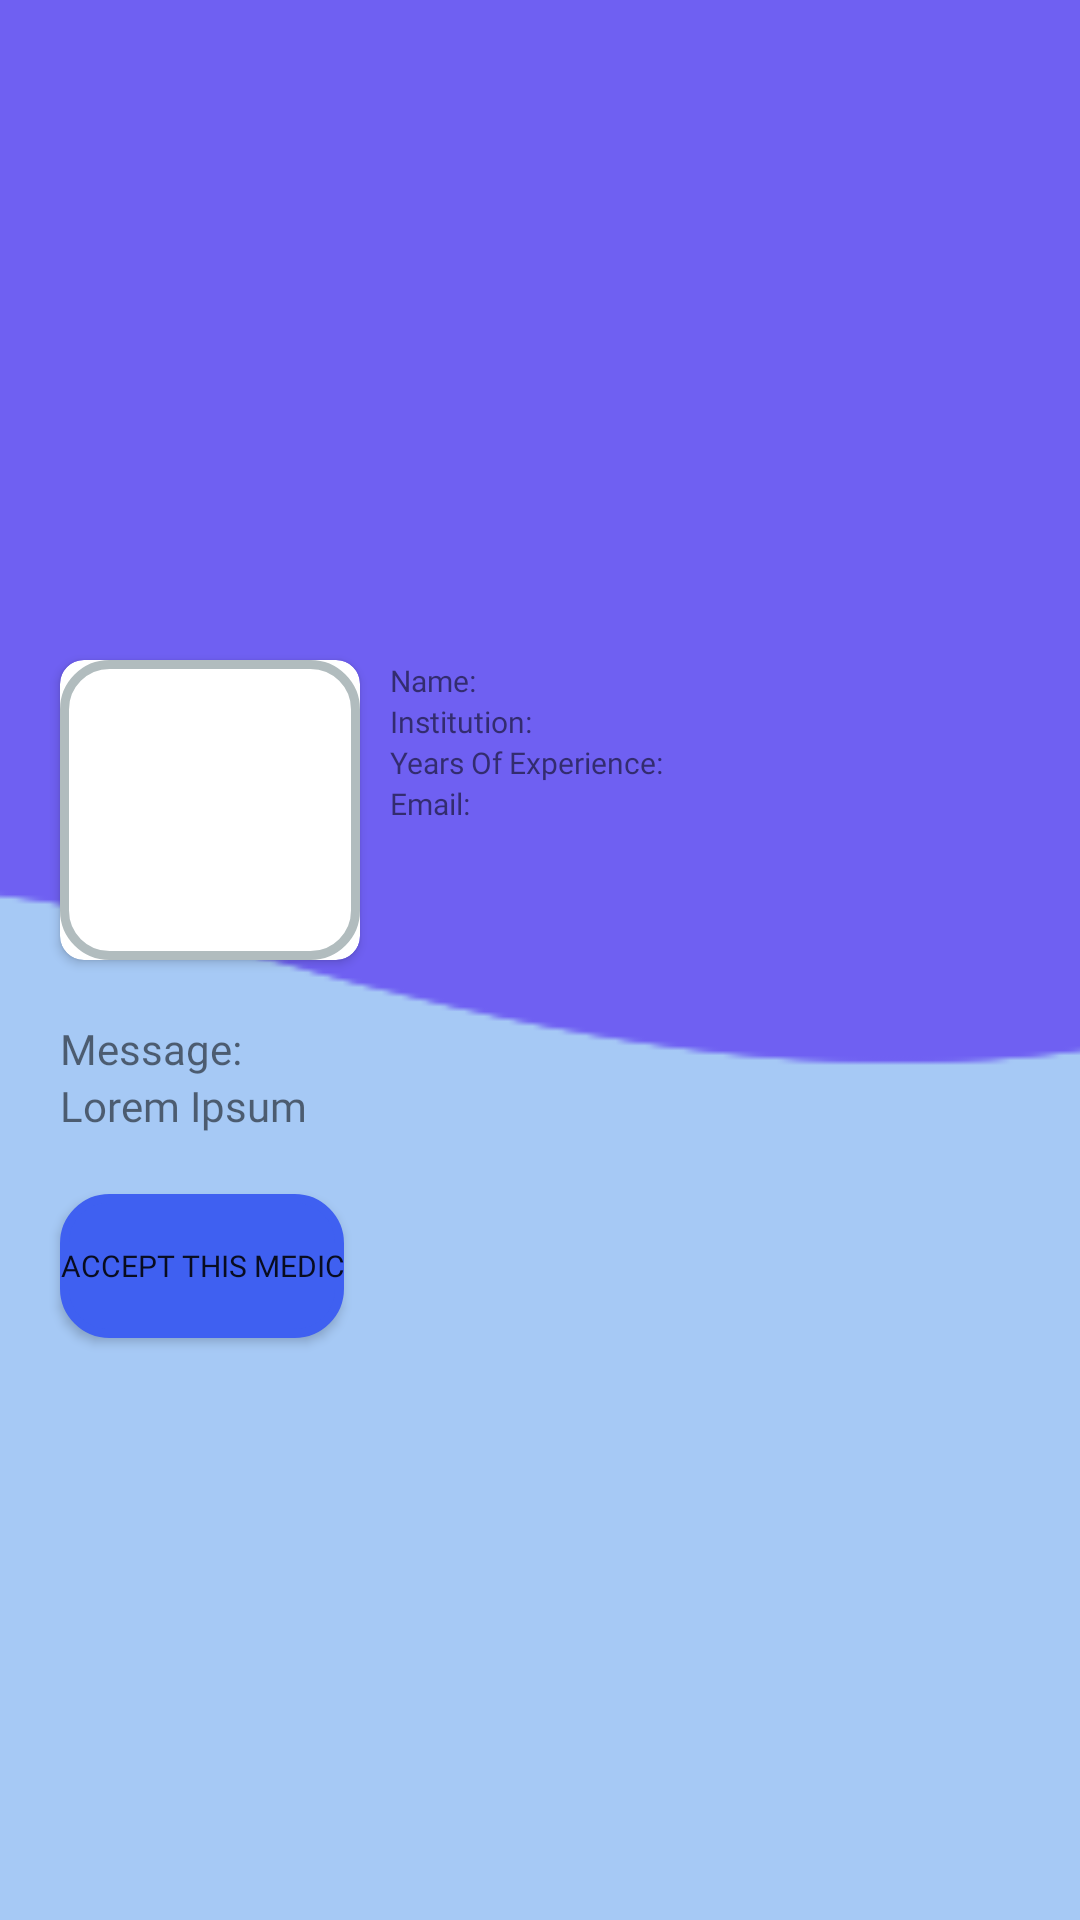

Layout XML and referenced resources for this Android screen:
<!-- AndroidManifest.xml: application theme Theme.MiMedico -->
<!-- res/layout/activity_medic_message.xml -->
<?xml version="1.0" encoding="utf-8"?>
<androidx.constraintlayout.widget.ConstraintLayout xmlns:android="http://schemas.android.com/apk/res/android"
    xmlns:app="http://schemas.android.com/apk/res-auto"
    xmlns:tools="http://schemas.android.com/tools"
    android:layout_width="match_parent"
    android:layout_height="match_parent"
    android:background="#A6C9F5"
    tools:context=".MedicMessage">

    <LinearLayout
        android:id="@+id/linearLayout"
        android:layout_width="match_parent"
        android:layout_height="wrap_content"
        app:layout_constraintEnd_toEndOf="parent"
        app:layout_constraintStart_toStartOf="parent"
        app:layout_constraintTop_toTopOf="parent">

        <ImageView
            android:id="@+id/medicMessageProofView"
            android:layout_width="match_parent"
            android:layout_height="200dp"
            android:layout_weight="1"
            android:adjustViewBounds="true"
            android:scaleType="fitCenter"
            app:srcCompat="?attr/selectableItemBackground" />
    </LinearLayout>

    <androidx.cardview.widget.CardView
        android:id="@+id/medicMessagePhotoView"
        android:layout_width="100dp"
        android:layout_height="100dp"
        android:layout_marginTop="20dp"
        android:layout_marginStart="20dp"
        app:cardCornerRadius="8dp"
        app:layout_constraintTop_toBottomOf="@id/linearLayout"
        app:layout_constraintStart_toStartOf="parent">

        <ImageView
            android:id="@+id/medicMessagePhotoViewReal"
            android:layout_width="match_parent"
            android:layout_height="match_parent"
            android:adjustViewBounds="true"
            android:scaleType="fitCenter"
            android:background="@drawable/round_bg"
            app:layout_constraintStart_toStartOf="parent"
            app:layout_constraintTop_toBottomOf="@+id/linearLayout"
            app:srcCompat="?attr/selectableItemBackground" />

    </androidx.cardview.widget.CardView>

    <TextView
        android:id="@+id/medicMessageName"
        android:layout_width="wrap_content"
        android:layout_height="wrap_content"
        android:layout_marginStart="10dp"
        android:layout_marginTop="20dp"
        android:fontFamily="@font/baloo"
        android:text="@string/medic_message_name"
        android:textSize="10dp"
        app:layout_constraintStart_toEndOf="@+id/medicMessagePhotoView"
        app:layout_constraintTop_toBottomOf="@+id/linearLayout" />

    <TextView
        android:id="@+id/medicMessageInstitution"
        android:layout_width="wrap_content"
        android:layout_height="wrap_content"
        android:layout_marginStart="10dp"
        android:fontFamily="@font/baloo"
        android:text="@string/medic_message_institution"
        android:textSize="10dp"
        app:layout_constraintStart_toEndOf="@+id/medicMessagePhotoView"
        app:layout_constraintTop_toBottomOf="@+id/medicMessageName" />

    <TextView
        android:id="@+id/medicMessageYears"
        android:layout_width="wrap_content"
        android:layout_height="wrap_content"
        android:layout_marginStart="10dp"
        android:fontFamily="@font/baloo"
        android:text="@string/medic_message_years"
        android:textSize="10dp"
        app:layout_constraintStart_toEndOf="@+id/medicMessagePhotoView"
        app:layout_constraintTop_toBottomOf="@+id/medicMessageInstitution" />

    <TextView
        android:id="@+id/medicMessageEmail"
        android:layout_width="wrap_content"
        android:layout_height="wrap_content"
        android:layout_marginStart="10dp"
        android:fontFamily="@font/baloo"
        android:text="@string/medic_message_email"
        android:textSize="10dp"
        app:layout_constraintStart_toEndOf="@+id/medicMessagePhotoView"
        app:layout_constraintTop_toBottomOf="@+id/medicMessageYears" />

    <TextView
        android:id="@+id/medicMessageMessageText"
        android:layout_width="wrap_content"
        android:layout_height="wrap_content"
        android:layout_marginStart="20dp"
        android:layout_marginTop="20dp"
        android:fontFamily="@font/baloo"
        android:text="@string/medic_message_message"
        app:layout_constraintStart_toStartOf="parent"
        app:layout_constraintTop_toBottomOf="@+id/medicMessagePhotoView" />

    <TextView
        android:id="@+id/medicMessageMessage"
        android:layout_width="wrap_content"
        android:layout_height="wrap_content"
        android:layout_marginStart="20dp"
        android:text="Lorem Ipsum"
        android:fontFamily="@font/baloo"
        app:layout_constraintStart_toStartOf="parent"
        app:layout_constraintTop_toBottomOf="@+id/medicMessageMessageText" />

    <Button
        android:id="@+id/medicMessageAccept"
        android:layout_width="wrap_content"
        android:layout_height="wrap_content"
        android:layout_marginStart="20dp"
        android:layout_marginTop="20dp"
        android:text="@string/medic_message_accept"
        android:textSize="10dp"
        android:background="@drawable/round_bg"
        android:fontFamily="@font/baloo"
        app:backgroundTint="#3F60F1"
        app:layout_constraintStart_toStartOf="parent"
        app:layout_constraintTop_toBottomOf="@+id/medicMessageMessage" />

    

    <ProgressBar
        android:id="@+id/medicMessageProgressBar"
        android:visibility="gone"
        style="?android:attr/progressBarStyle"
        android:layout_width="wrap_content"
        android:layout_height="wrap_content"
        android:layout_marginStart="20dp"
        android:layout_marginTop="20dp"
        app:layout_constraintStart_toStartOf="parent"
        app:layout_constraintTop_toBottomOf="@+id/medicMessageAccept" />


    <ImageView
        android:id="@+id/imageView4"
        android:layout_width="wrap_content"
        android:layout_height="650dp"
        android:scaleType="centerCrop"
        android:translationZ="-1dp"
        app:layout_constraintEnd_toEndOf="parent"
        app:layout_constraintStart_toStartOf="parent"
        app:layout_constraintTop_toTopOf="parent"
        app:srcCompat="@drawable/back4" />
</androidx.constraintlayout.widget.ConstraintLayout>
<!-- resources referenced by this layout -->
<resources>
  <!-- drawable back4: png bitmap (drawable-v24, 4394 bytes) -->
  <!-- drawable round_bg (drawable) -->
  <?xml version="1.0" encoding="utf-8"?>
  <shape xmlns:android="http://schemas.android.com/apk/res/android">
      <solid android:color="#FFFFFF"/>
      <stroke android:width="3dp" android:color="#B1BCBE" />
      <corners android:radius="15dp"/>
      <padding
          android:left="0dp"
          android:top="0dp"
          android:right="0dp"
          android:bottom="0dp" />
  </shape>
  <string name="medic_message_accept">Accept this medic</string>
  <string name="medic_message_email">Email: </string>
  <string name="medic_message_institution">Institution: </string>
  <string name="medic_message_message">Message: </string>
  <string name="medic_message_name">Name: </string>
  <string name="medic_message_reject">Reject this medic</string>
  <string name="medic_message_years">Years Of Experience: </string>
  <style name="Theme.MiMedico" parent="Theme.MaterialComponents.DayNight.DarkActionBar">
          
          <item name="colorPrimary">@color/purple_500</item>
          <item name="colorPrimaryVariant">@color/purple_700</item>
          <item name="colorOnPrimary">@color/white</item>
          
          <item name="colorSecondary">@color/teal_200</item>
          <item name="colorSecondaryVariant">@color/teal_700</item>
          <item name="colorOnSecondary">@color/black</item>
          
          <item name="android:statusBarColor" tools:targetApi="l">?attr/colorPrimaryVariant</item>
          
      </style>
  <!-- not gathered from this repository: default colours our renderer supplied (Android Studio template values) -->
  <color name="purple_500">#FF6200EE</color>
  <color name="purple_700">#FF3700B3</color>
  <color name="teal_200">#FF03DAC5</color>
  <color name="teal_700">#FF018786</color>
  <color name="black">#FF000000</color>
  <color name="white">#FFFFFFFF</color>
</resources>
